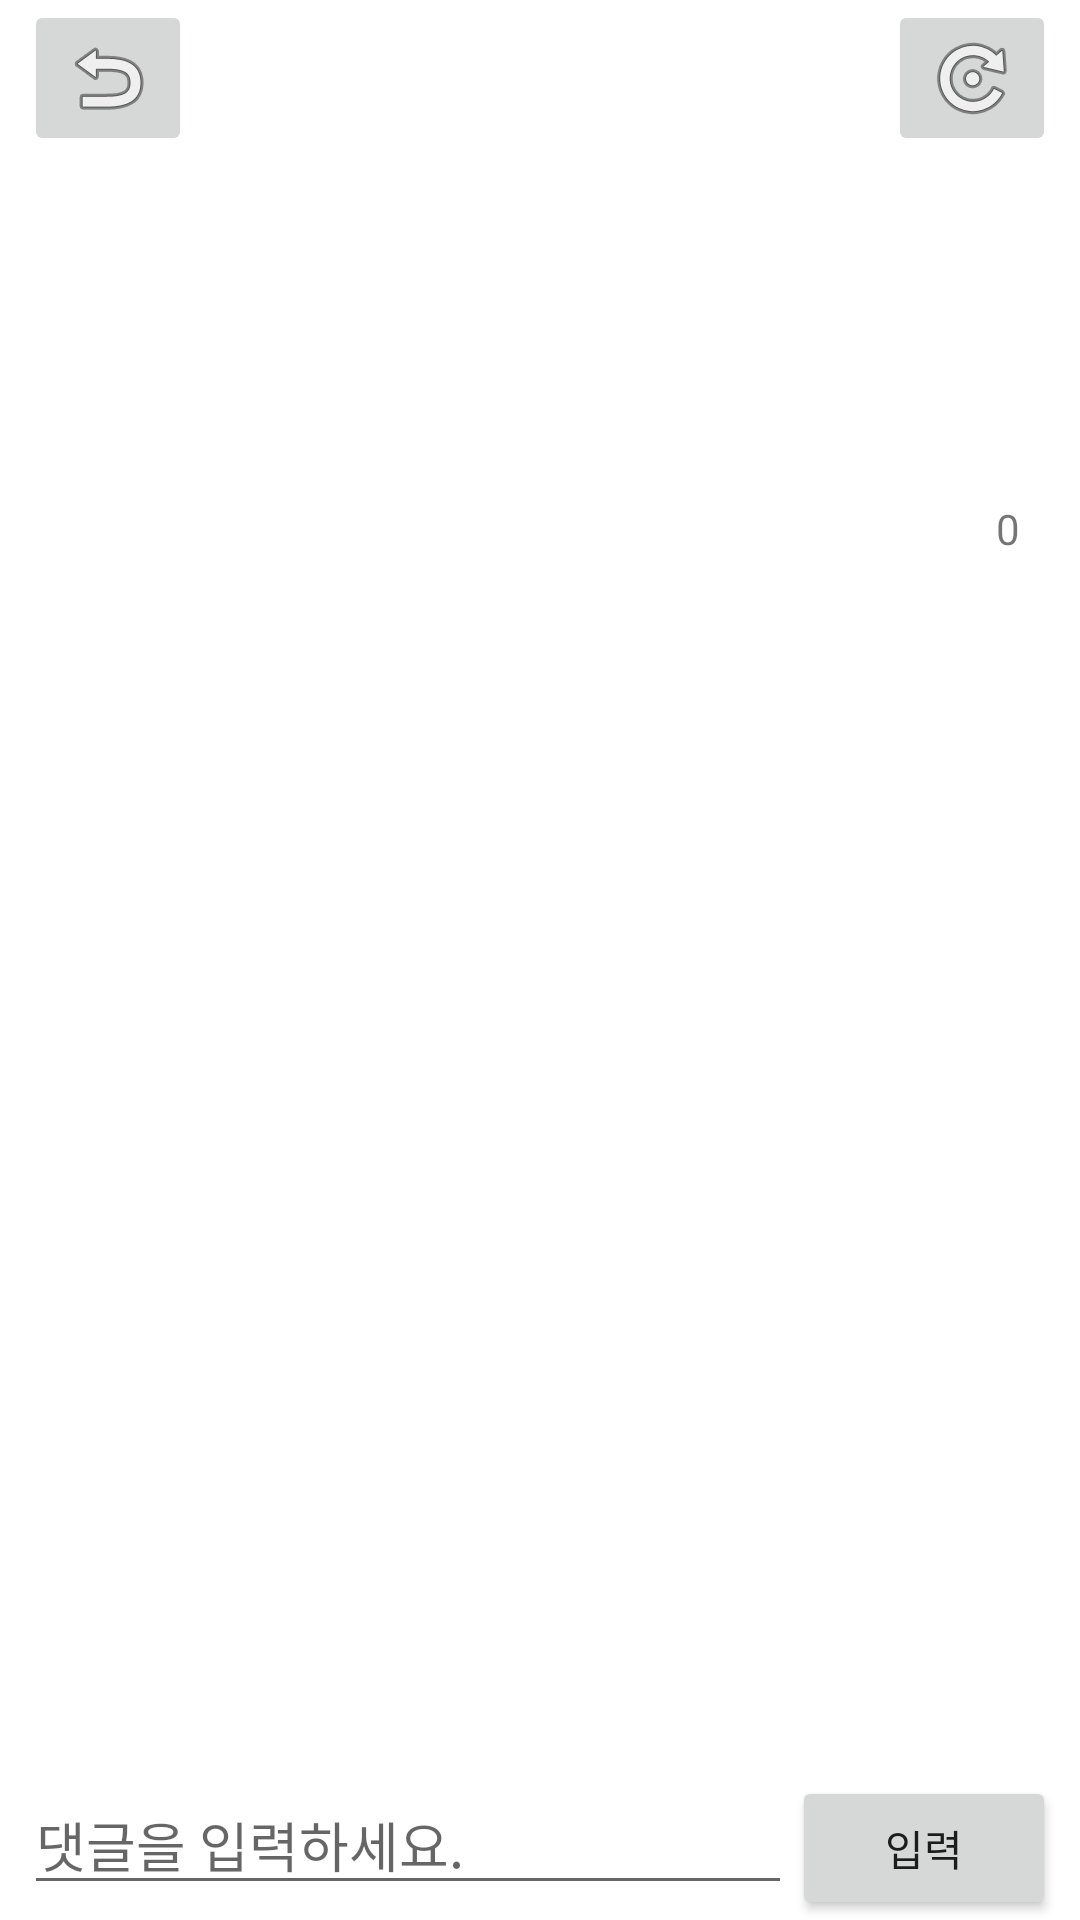

Reconstruct the res/layout file that produces this screen, plus the resources it refers to.
<!-- AndroidManifest.xml: application theme Theme.Knuhackthon -->
<!-- res/layout/activity_board_content.xml -->
<?xml version="1.0" encoding="utf-8"?>
<androidx.constraintlayout.widget.ConstraintLayout xmlns:android="http://schemas.android.com/apk/res/android"
    xmlns:app="http://schemas.android.com/apk/res-auto"
    xmlns:tools="http://schemas.android.com/tools"
    android:layout_width="match_parent"
    android:layout_height="match_parent"
    android:orientation="vertical">

    <androidx.constraintlayout.widget.ConstraintLayout
        android:id="@+id/linearLayout3"
        android:layout_width="match_parent"
        android:layout_height="wrap_content"
        android:orientation="horizontal"
        app:layout_constraintBottom_toTopOf="@+id/ctvLayout"
        app:layout_constraintEnd_toEndOf="parent"
        app:layout_constraintStart_toStartOf="parent"
        app:layout_constraintTop_toTopOf="parent">

        <ImageButton
            android:id="@+id/ctv_btn_back"
            android:layout_width="wrap_content"
            android:layout_height="wrap_content"
            android:layout_marginStart="8dp"
            android:src="@android:drawable/ic_menu_revert"
            app:layout_constraintBottom_toBottomOf="parent"
            app:layout_constraintStart_toStartOf="parent"
            app:layout_constraintTop_toTopOf="parent" />

        <ImageButton
            android:id="@+id/ctv_btn_reload"
            android:layout_width="wrap_content"
            android:layout_height="wrap_content"
            android:layout_gravity="right|end"
            android:layout_marginEnd="8dp"
            android:src="@android:drawable/ic_menu_rotate"
            app:layout_constraintBottom_toBottomOf="parent"
            app:layout_constraintEnd_toEndOf="parent"
            app:layout_constraintTop_toTopOf="parent" />

    </androidx.constraintlayout.widget.ConstraintLayout>

    <androidx.constraintlayout.widget.ConstraintLayout
        android:id="@+id/ctvLayout"
        android:layout_width="match_parent"
        android:layout_height="wrap_content"
        app:layout_constraintBottom_toTopOf="@+id/ctvRecycler"
        app:layout_constraintTop_toBottomOf="@+id/linearLayout3"
        tools:layout_editor_absoluteX="0dp">

        <TextView
            android:id="@+id/ctvDate"
            android:layout_width="wrap_content"
            android:layout_height="wrap_content"
            android:layout_marginTop="8dp"
            android:layout_marginEnd="20dp"
            app:layout_constraintEnd_toEndOf="parent"
            app:layout_constraintTop_toTopOf="parent" />

        <TextView
            android:id="@+id/ctvContent"
            android:layout_width="0dp"
            android:layout_height="wrap_content"
            android:layout_marginStart="20dp"
            android:layout_marginTop="15dp"
            android:layout_marginEnd="20dp"
            android:ellipsize="end"
            android:ems="22"
            android:maxLines="5"
            app:layout_constraintEnd_toEndOf="parent"
            app:layout_constraintStart_toStartOf="parent"
            app:layout_constraintTop_toBottomOf="@+id/ctvTitle" />

        <TextView
            android:id="@+id/ctvTitle"
            android:layout_width="0dp"
            android:layout_height="wrap_content"
            android:layout_marginStart="20dp"
            android:layout_marginTop="8dp"
            android:layout_marginEnd="20dp"
            android:ellipsize="end"
            android:ems="10"
            android:maxLines="1"
            android:textColor="#000000"
            android:textSize="24sp"
            android:textStyle="bold"
            app:layout_constraintEnd_toEndOf="parent"
            app:layout_constraintStart_toStartOf="parent"
            app:layout_constraintTop_toBottomOf="@+id/ctvAuthor" />

        <ImageView
            android:id="@+id/cimgComment"
            android:layout_width="wrap_content"
            android:layout_height="wrap_content"
            android:layout_marginTop="8dp"
            android:layout_marginEnd="8dp"
            android:layout_marginBottom="8dp"
            app:layout_constraintBottom_toBottomOf="parent"
            app:layout_constraintEnd_toStartOf="@+id/ctvCommentCnt"
            app:layout_constraintTop_toBottomOf="@+id/ctvContent"
            app:srcCompat="@drawable/ic_outline_insert_comment" />

        <TextView
            android:id="@+id/ctvCommentCnt"
            android:layout_width="wrap_content"
            android:layout_height="wrap_content"
            android:layout_marginTop="8dp"
            android:layout_marginEnd="20dp"
            android:layout_marginBottom="8dp"
            android:text="0"
            app:layout_constraintBottom_toBottomOf="parent"
            app:layout_constraintEnd_toEndOf="parent"
            app:layout_constraintTop_toBottomOf="@+id/ctvContent" />

        <TextView
            android:id="@+id/ctvAuthor"
            android:layout_width="wrap_content"
            android:layout_height="wrap_content"
            android:layout_marginStart="20dp"
            android:layout_marginTop="8dp"
            android:textSize="18sp"
            app:layout_constraintStart_toStartOf="parent"
            app:layout_constraintTop_toTopOf="parent" />
    </androidx.constraintlayout.widget.ConstraintLayout>

    <androidx.recyclerview.widget.RecyclerView
        android:id="@+id/ctvRecycler"
        android:layout_width="match_parent"
        android:layout_height="0dp"
        android:layout_marginStart="8dp"
        android:layout_marginEnd="8dp"
        android:layout_weight="1"
        app:layout_constraintBottom_toTopOf="@+id/linearLayout2"
        app:layout_constraintEnd_toEndOf="parent"
        app:layout_constraintHorizontal_bias="1.0"
        app:layout_constraintStart_toStartOf="parent"
        app:layout_constraintTop_toBottomOf="@+id/ctvLayout" />

    <LinearLayout
        android:id="@+id/linearLayout2"
        android:layout_width="match_parent"
        android:layout_height="wrap_content"
        android:layout_marginStart="8dp"
        android:layout_marginEnd="8dp"
        android:layout_weight="1"
        android:gravity="bottom"
        android:orientation="horizontal"
        app:layout_constraintBottom_toBottomOf="parent"
        app:layout_constraintEnd_toEndOf="parent"
        app:layout_constraintStart_toStartOf="parent">

        <EditText
            android:id="@+id/text_comment"
            android:layout_width="match_parent"
            android:layout_height="wrap_content"
            android:layout_weight="1"
            android:ems="10"
            android:hint="댓글을 입력하세요."
            android:inputType="textPersonName" />

        <Button
            android:id="@+id/btn_ctv"
            android:layout_width="wrap_content"
            android:layout_height="wrap_content"
            android:text="입력" />

    </LinearLayout>

</androidx.constraintlayout.widget.ConstraintLayout>
<!-- resources referenced by this layout -->
<resources>
  <style name="Theme.Knuhackthon" parent="Theme.MaterialComponents.DayNight.NoActionBar">
          
          <item name="colorPrimary">@color/purple_500</item>
          <item name="colorPrimaryVariant">@color/purple_700</item>
          <item name="colorOnPrimary">@color/white</item>
          
          <item name="colorSecondary">@color/teal_200</item>
          <item name="colorSecondaryVariant">@color/teal_700</item>
          <item name="colorOnSecondary">@color/black</item>
          
          <item name="android:statusBarColor" tools:targetApi="l">@color/white</item>
          
      </style>
  <color name="purple_500">#FF6200EE</color>
  <color name="purple_700">#FF3700B3</color>
  <color name="white">#FFFFFFFF</color>
  <color name="teal_200">#FF03DAC5</color>
  <color name="teal_700">#FF018786</color>
  <color name="black">#FF000000</color>
</resources>
